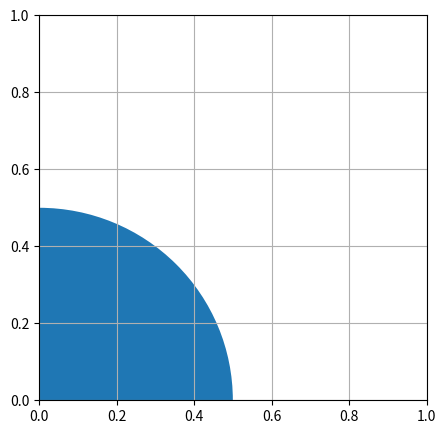

Python code for this plot:
from matplotlib import pyplot as plt
import matplotlib.animation as anim
from matplotlib.collections import PatchCollection
import numpy as np


FPS = 60
DTIME = 1 / FPS


fig, ax = plt.subplots(figsize=(5, 5))
dot = plt.Circle((0, 0), radius=0.5, linewidth=0)
ax.add_patch(dot)
ax.grid()


def init():
    ax.set_ylim(0, 25)
    ax.set_xlim(0, 25)


def run(data):
    dot.center = data, 2 * data


def get_animation():
    return anim.FuncAnimation(fig, run, np.arange(0, 10, DTIME), interval=10, init_func=init)
